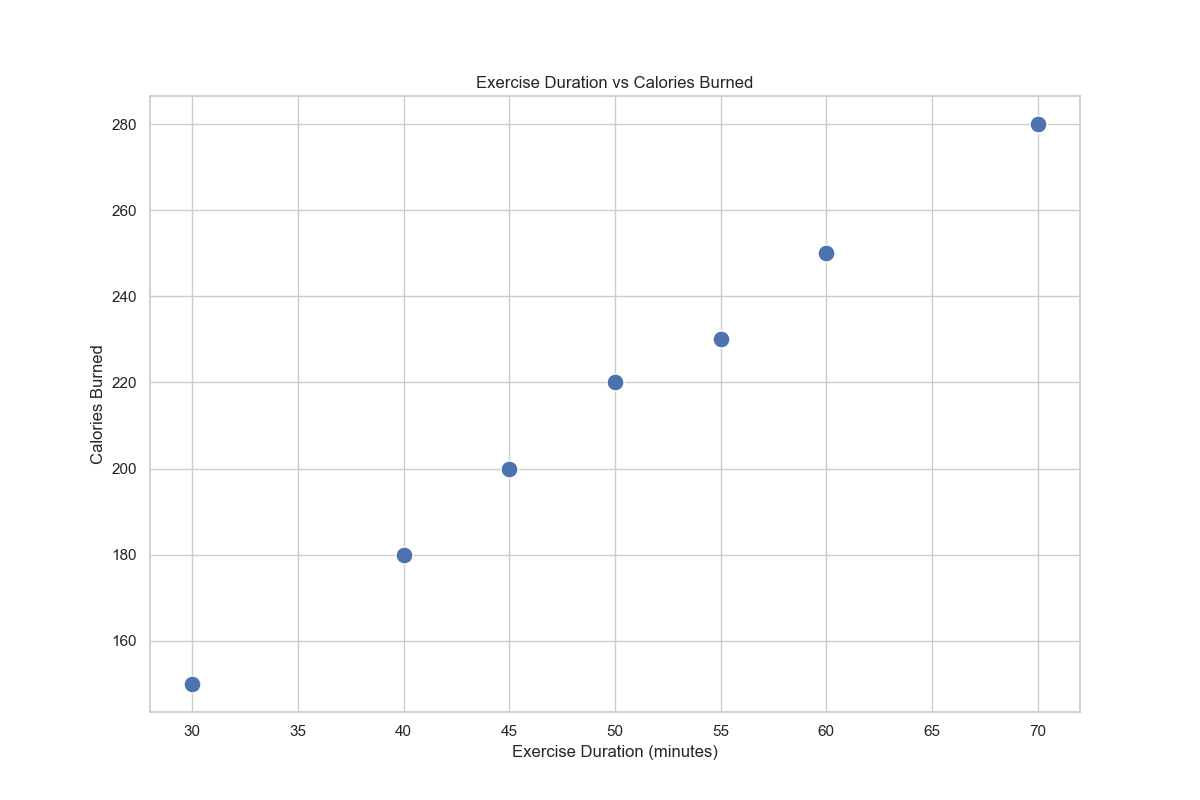

The data file committed next to this chart (first rows):
Day, Exercise Duration (minutes), Calories Burned
Monday, 30, 150
Tuesday, 45, 200
Wednesday, 60, 250
Thursday, 40, 180
Friday, 55, 230
Saturday, 70, 280
Sunday, 50, 220
